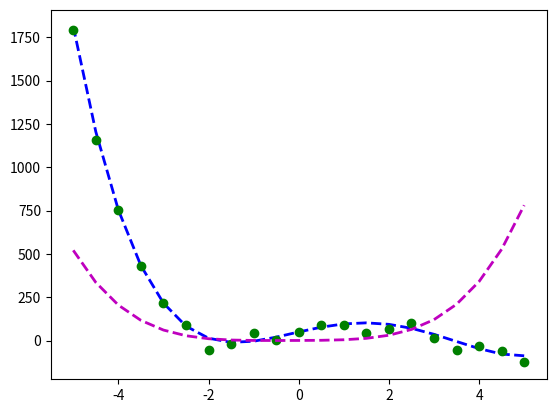

Reproduce this figure in Python. (Note: this script raises an exception after producing the figure.)
import pandas as pd
import matplotlib.pyplot as plt
import numpy as np
import scipy.optimize as spo

def error_poly(c, data):
    """ 
    compute error between given polynomial and observed data 
    C: numpy.poly1d object representing polyomial coefficients
    data: 2d array where each row is a point (x, y)

    Returns error as a single real value

    """

    #Metric: Sum of squared y-axis differences
    err = np.sum((data[:,1] - np.polyval(c, data[:, 0])) ** 2)
    return err

def fit_poly(data, error_func, degree=4):
     """
     Fit a polynomial to given data, using supplied error function. 

     data: 2D array where each point is a point (x, y)
     error_func: function that computes the error between a polynomial and observed data 

    Returns polynomial that minimizes the error function. 

     """   

     # generate initial guss for polynomial model (all coeffs = 1)
     guess = np.poly1d(np.ones(degree + 1, dtype=np.float32))

     # plot intial guess
     x = np.linspace(-5, 5, 21)
     plt.plot(x, np.polyval(guess, x), 'm--', linewidth=2.0, label="Initial guess")

     # call optimizer to minimize error function
     result = spo.minimize(error_poly, guess, args=(data,), method='SLSQP', options={'disp':True})
     
     # convert optimal result into a poly1d object
     return np.poly1d(result.x)

def test_run():
    #Fit a polynomial to a given set of data points using optimization.

    # define orginal polynomial curve 
    corig = np.poly1d([1.5, -10, -5, 60, 50])
    print("Orginal polynomial: {}*x^4 + {}*x^3 + {}*x^2 + {}*x + {}".format(corig[4], corig[3], corig[2], corig[1], corig[0]))
    xorig = np.linspace(-5, 5, 21)
    yorig = np.polyval(corig, xorig)
    plt.plot(xorig, yorig, 'b--', linewidth=2.0, label="Orginal polynomial")

    # generate noisy data points
    noise_sigma = 30.0
    noise = np.random.normal(0, noise_sigma, yorig.shape)
    # convert input into an array, then transpose 
    data = np.asarray([xorig, yorig + noise]).T
    plt.plot(data[:, 0], data[:,1], 'go', label='Data points')

    #try to fit a polynominal to this data
    cfit = fit_poly(data, error_poly)

    print("Orginal polynomial: {}*x^4 + {}*x^3 + {}*x^2 + {}*x + {}".format(cfit[4], cfit[3], cfit[2], cfit[1], cfit[0]))
    plt.plot(data[:, 0], np.polyval(cfit, data[:,0]), 'r--', linewidth=2.0,label="Fitted polynomial")
    
    # add a legend and show plot
    plt.title("Polynomial curve fitting optimization")
    plt.legend()
    plt.show()

if __name__ == "__main__":
     test_run()   